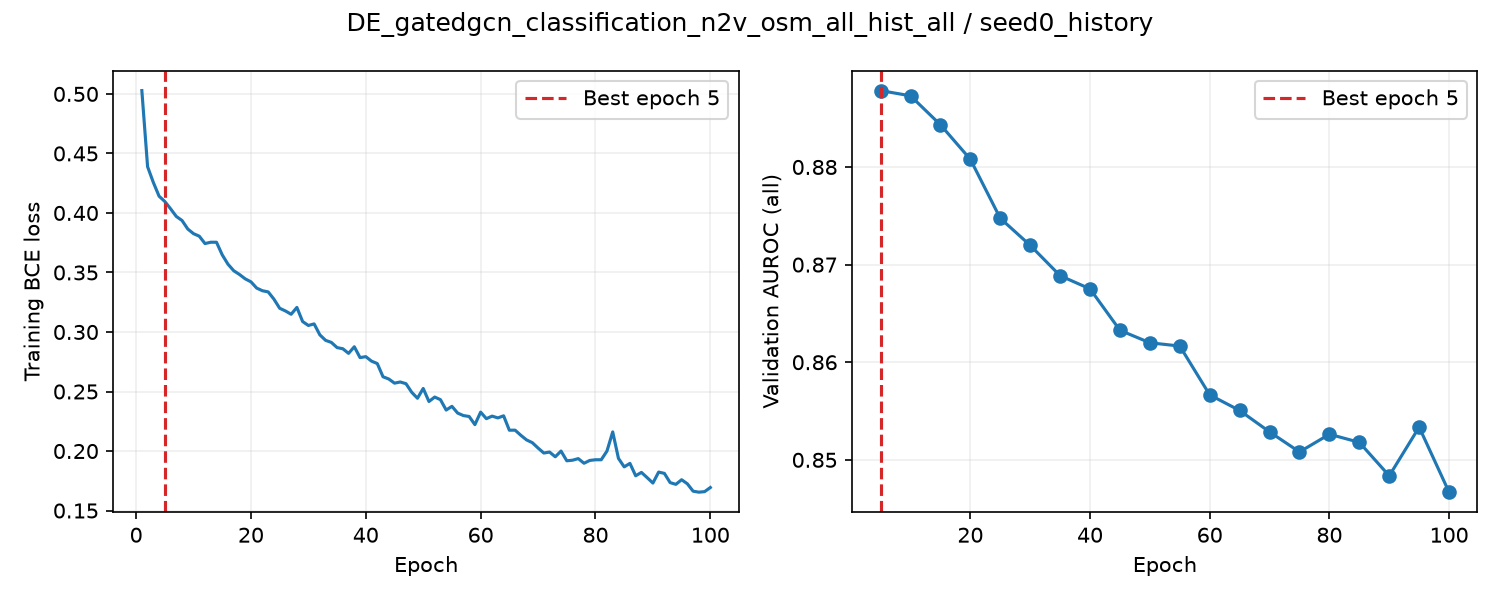

Values plotted in this chart, from the file beside it:
epoch, train_loss, valid_auroc, valid_mae, epoch_seconds, elapsed_seconds, is_best, best_epoch
1, 0.5028, , , 3.038, 3.039, False, 0
2, 0.4389, , , 2.62, 6.059, False, 0
3, 0.4256, , , 2.676, 8.751, False, 0
4, 0.4141, , , 2.648, 11.41, False, 0
5, 0.4096, 0.8878, , 7.372, 18.81, True, 5
6, 0.4035, , , 2.74, 21.7, False, 5
7, 0.3971, , , 2.654, 24.37, False, 5
8, 0.3937, , , 2.658, 27.05, False, 5
9, 0.3865, , , 2.63, 29.71, False, 5
10, 0.3826, 0.8873, , 7.301, 37.03, False, 5
11, 0.3805, , , 2.737, 39.89, False, 5
12, 0.3743, , , 2.662, 42.57, False, 5
13, 0.3754, , , 2.648, 45.23, False, 5
14, 0.3754, , , 2.644, 47.9, False, 5
15, 0.3648, 0.8843, , 7.315, 55.24, False, 5
16, 0.3569, , , 2.733, 58.09, False, 5
17, 0.3515, , , 2.691, 60.8, False, 5
18, 0.3483, , , 2.676, 63.49, False, 5
19, 0.3446, , , 2.65, 66.17, False, 5
20, 0.3421, 0.8808, , 7.298, 73.49, False, 5
21, 0.3369, , , 2.761, 76.46, False, 5
22, 0.3347, , , 2.66, 79.15, False, 5
23, 0.3337, , , 2.657, 81.82, False, 5
24, 0.3276, , , 2.666, 84.51, False, 5
25, 0.32, 0.8747, , 7.33, 91.86, False, 5
26, 0.3177, , , 2.767, 94.75, False, 5
27, 0.3149, , , 2.658, 97.43, False, 5
28, 0.3206, , , 2.646, 100.1, False, 5
29, 0.3088, , , 2.687, 102.8, False, 5
30, 0.3055, 0.872, , 7.356, 110.2, False, 5
31, 0.3068, , , 2.782, 113.1, False, 5
32, 0.2976, , , 2.655, 115.8, False, 5
33, 0.293, , , 2.677, 118.5, False, 5
34, 0.2912, , , 2.668, 121.2, False, 5
35, 0.2869, 0.8689, , 7.401, 128.6, False, 5
36, 0.2859, , , 2.741, 131.5, False, 5
37, 0.282, , , 2.643, 134.1, False, 5
38, 0.2876, , , 2.662, 136.8, False, 5
39, 0.2785, , , 2.658, 139.5, False, 5
40, 0.2793, 0.8675, , 7.353, 146.8, False, 5
41, 0.2755, , , 2.734, 149.7, False, 5
42, 0.2735, , , 2.647, 152.4, False, 5
43, 0.2624, , , 2.676, 155.1, False, 5
44, 0.2605, , , 2.653, 157.7, False, 5
45, 0.257, 0.8633, , 7.374, 165.1, False, 5
46, 0.258, , , 2.692, 167.9, False, 5
47, 0.2566, , , 2.666, 170.6, False, 5
48, 0.2493, , , 2.659, 173.3, False, 5
49, 0.2443, , , 2.639, 176, False, 5
50, 0.2526, 0.862, , 7.374, 183.4, False, 5
51, 0.2416, , , 2.758, 186.2, False, 5
52, 0.2453, , , 2.675, 188.9, False, 5
53, 0.2432, , , 2.677, 191.6, False, 5
54, 0.2344, , , 2.667, 194.3, False, 5
55, 0.2375, 0.8617, , 7.389, 201.7, False, 5
56, 0.2319, , , 2.728, 204.6, False, 5
57, 0.2298, , , 2.638, 207.2, False, 5
58, 0.229, , , 2.646, 209.9, False, 5
59, 0.2222, , , 2.682, 212.6, False, 5
60, 0.2327, 0.8567, , 7.372, 220, False, 5
... 40 more rows
